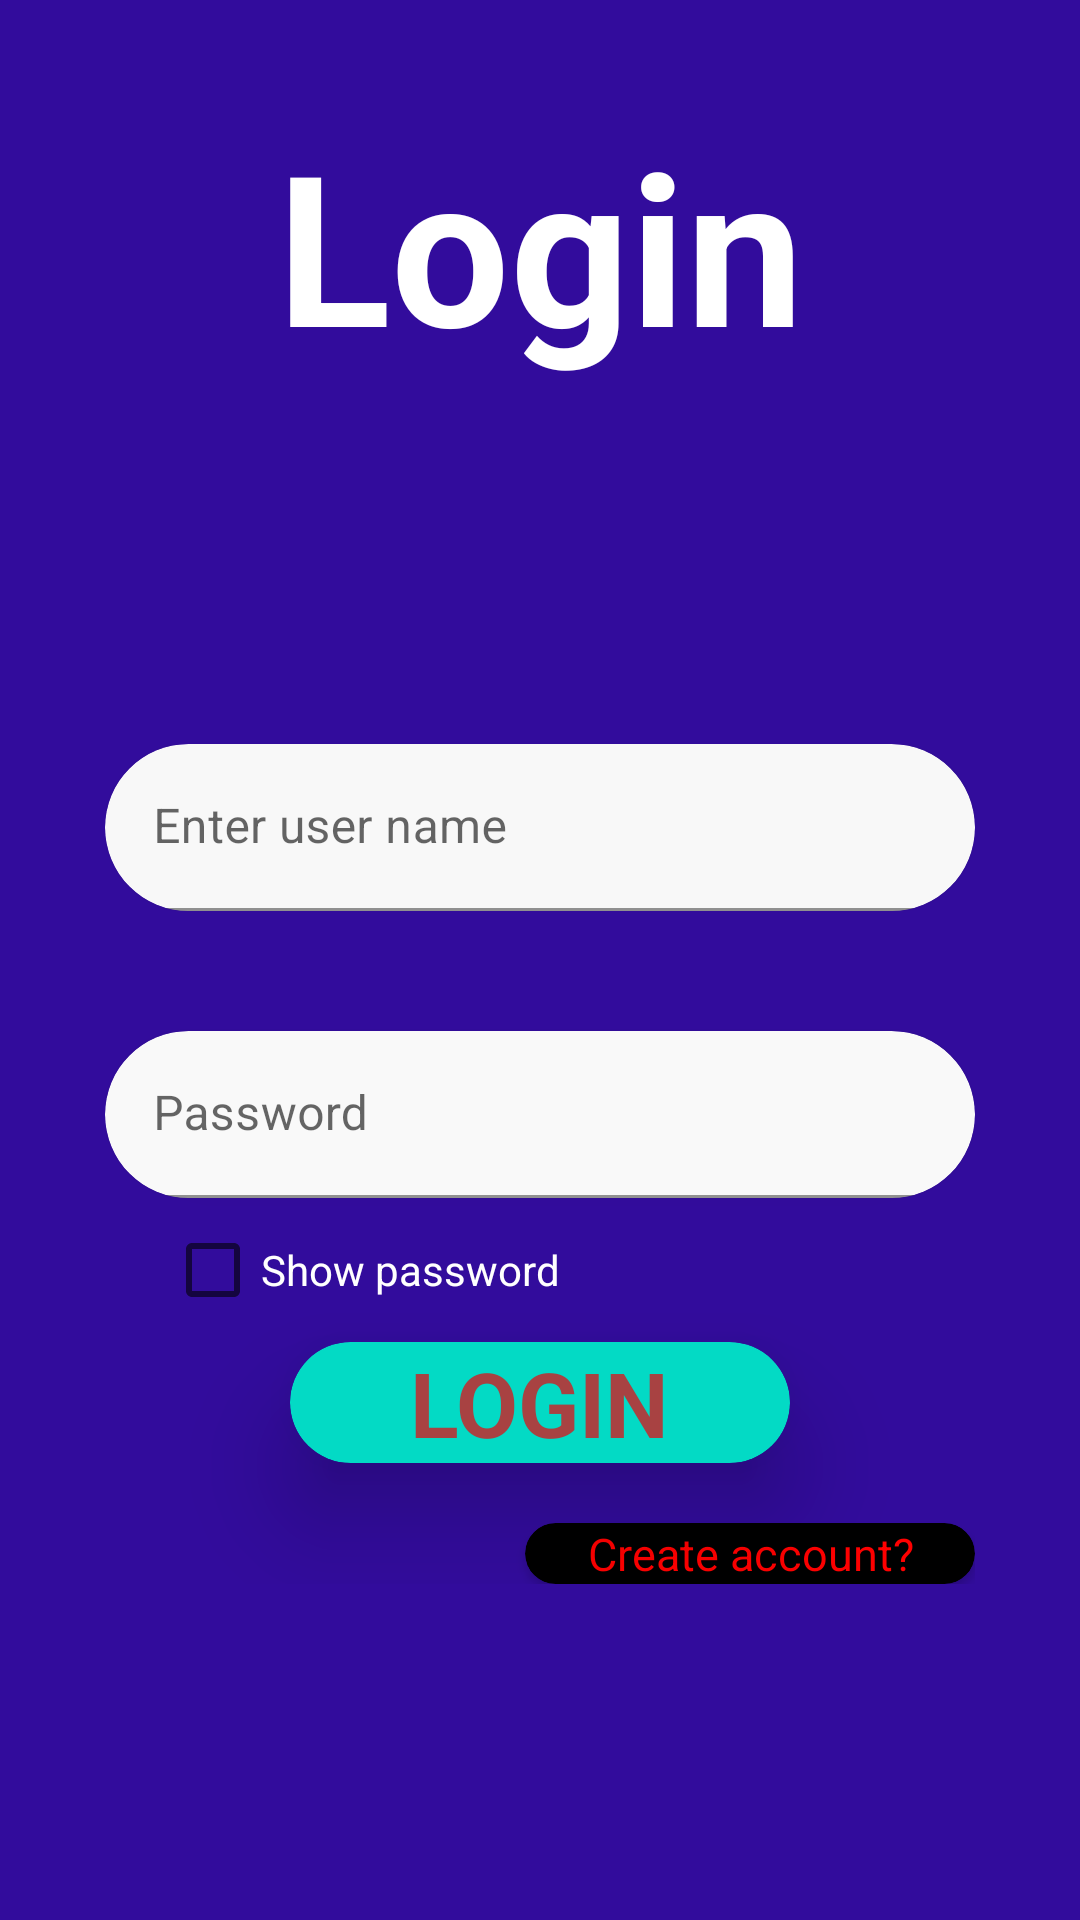

Here is an Android app screen rendered from its layout file. Give the layout XML and the strings, colors and styles it references.
<!-- AndroidManifest.xml: application theme Theme.DiseasePredict -->
<!-- res/layout/activity_main.xml -->
<?xml version="1.0" encoding="utf-8"?>
<LinearLayout xmlns:android="http://schemas.android.com/apk/res/android"
    xmlns:app="http://schemas.android.com/apk/res-auto"
    xmlns:tools="http://schemas.android.com/tools"
    android:layout_width="match_parent"
    android:layout_height="match_parent"
    android:background="#320C9C"
    android:orientation="vertical"
    android:padding="35dp"

    tools:context=".MainActivity">

    <TextView
        android:layout_width="match_parent"
        android:layout_height="wrap_content"
        android:gravity="center"
        android:text="Login"
        android:textColor ="#fff"
        android:textSize="70dp"
        android:textStyle="bold"/>

    <LinearLayout
        android:layout_width="match_parent"
        android:layout_height="wrap_content"
        android:layout_marginTop="100dp"
        android:orientation="vertical"
        android:paddingTop="20dp"
        android:paddingBottom="10dp">

        <LinearLayout

            android:layout_width="match_parent"
            android:layout_height="wrap_content">

            <androidx.cardview.widget.CardView

                app:cardCornerRadius="100dp"
                android:layout_width="match_parent"
                android:layout_height="wrap_content">

                <com.google.android.material.textfield.TextInputLayout
                    android:id="@+id/userName"
                    android:layout_width="match_parent"
                    android:layout_height="match_parent">

                    <com.google.android.material.textfield.TextInputEditText
                        android:layout_width="match_parent"
                        android:layout_height="wrap_content"
                        android:alpha="0.23"
                        android:hint="Enter user name "
                        android:inputType="text"
                        android:textColorHint="#000" />
                </com.google.android.material.textfield.TextInputLayout>
            </androidx.cardview.widget.CardView>
        </LinearLayout>

        <LinearLayout
            android:layout_width="match_parent"
            android:layout_height="wrap_content"
            android:orientation="vertical">

            <androidx.cardview.widget.CardView
                android:layout_width="match_parent"
                android:layout_height="wrap_content"
                app:cardCornerRadius="100dp"
                android:layout_marginTop="40dp">

                <com.google.android.material.textfield.TextInputLayout
                    android:id="@+id/password"

                    style="@style/Widget.MaterialComponents.TextInputLayout.FilledBox"
                    android:layout_width="match_parent"
                    android:layout_height="match_parent">

                    <com.google.android.material.textfield.TextInputEditText
                        android:layout_width="match_parent"
                        android:layout_height="wrap_content"
                        android:alpha="0.2"
                        android:hint="Password "
                        android:inputType="textPassword"
                        android:textColorHint="#000" />
                </com.google.android.material.textfield.TextInputLayout>
            </androidx.cardview.widget.CardView>
            <CheckBox
                android:id="@+id/checkBox"
                android:layout_width="wrap_content"
                android:layout_height="wrap_content"
                android:layout_marginLeft="20dp"
                android:layout_weight="1"
                android:checked="false"
                android:textColor="#fff"
                android:text="Show password" />
        </LinearLayout>


        <androidx.cardview.widget.CardView
            app:cardCornerRadius="100dp"
            app:contentPaddingLeft="40dp"
            app:contentPaddingRight="40dp"
            android:layout_width="wrap_content"
            app:cardBackgroundColor="@color/teal_200"
            android:layout_gravity="center"
            app:cardElevation="20dp"
            android:layout_height="wrap_content">

            <TextView
                android:id="@+id/button"
                android:layout_width="wrap_content"
                android:layout_height="wrap_content"
                android:layout_gravity="center"
                android:text="LOGIN"
                android:textSize="30dp"
                android:textColor ="#A84242"
                android:textStyle="bold" />
        </androidx.cardview.widget.CardView>

        <androidx.cardview.widget.CardView
            app:cardCornerRadius="100dp"
            app:cardBackgroundColor="@color/black"
            android:layout_width="150dp"
            android:layout_gravity="right"
            android:layout_height="wrap_content"
            android:layout_marginTop="20dp">

            <TextView
                android:id="@+id/createButton"
                android:layout_width="match_parent"
                android:layout_height="wrap_content"
                android:gravity="center"
                android:text="Create account?"
                android:textColor="#f00"
                android:textSize="15dp" />
        </androidx.cardview.widget.CardView>
    </LinearLayout>
</LinearLayout>
<!-- resources referenced by this layout -->
<resources>
  <style name="Theme.DiseasePredict" parent="Theme.MaterialComponents.DayNight.DarkActionBar">
          
          <item name="colorPrimary">@color/purple_500</item>
          <item name="colorPrimaryVariant">@color/purple_700</item>
          <item name="colorOnPrimary">@color/white</item>
          
          <item name="colorSecondary">@color/teal_200</item>
          <item name="colorSecondaryVariant">@color/teal_700</item>
          <item name="colorOnSecondary">@color/black</item>
          
          <item name="android:statusBarColor" tools:targetApi="l">?attr/colorPrimaryVariant</item>
          
      </style>
  <!-- not gathered from this repository: default colours our renderer supplied (Android Studio template values) -->
  <color name="purple_500">#FF6200EE</color>
  <color name="purple_700">#FF3700B3</color>
  <color name="teal_200">#FF03DAC5</color>
  <color name="teal_700">#FF018786</color>
  <color name="black">#FF000000</color>
  <color name="white">#FFFFFFFF</color>
</resources>
